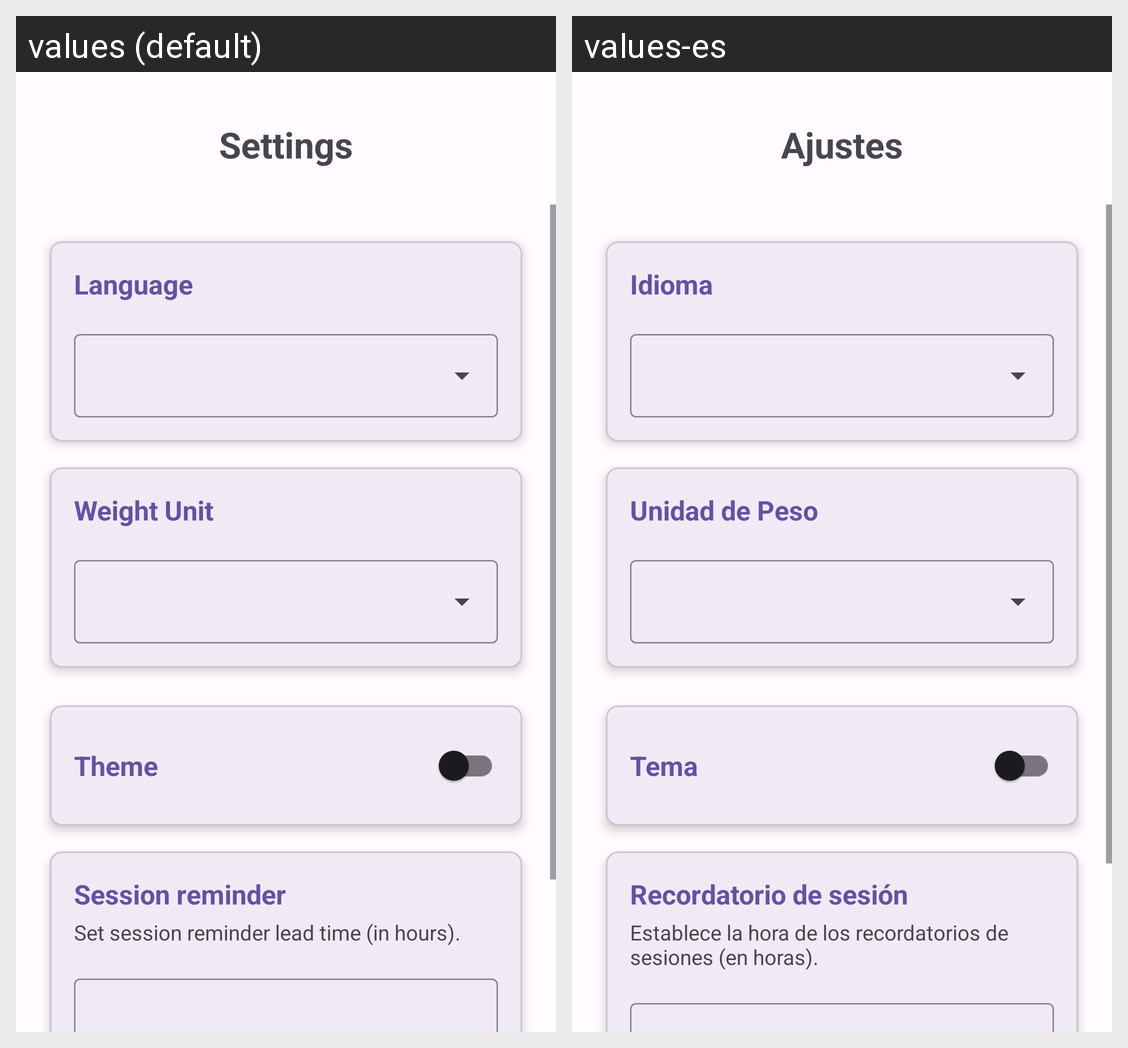

Translations of the strings shown on this Android screen, per locale in the grid:
Android screen res/layout/fragment_settings.xml rendered under 2 locales, left to right: values (default), values-es. Device: Nexus 5 (rendered at 1080×1920; each locale shown at half size, 540×960, under a caption strip naming it); theme Theme.PracticaAndroid.
Strings drawn on this screen, with the default value and each locale's value (text and hints the layout hard-codes, and strings that could not be matched under every locale, appear in the picture but are not listed):

settings
  values: Settings
  values-es: Ajustes

language
  values: Language
  values-es: Idioma

weight_unit
  values: Weight Unit
  values-es: Unidad de Peso

theme
  values: Theme
  values-es: Tema

session_reminder
  values: Session reminder
  values-es: Recordatorio de sesión

session_reminder_text
  values: Set session reminder lead time (in hours).
  values-es: Establece la hora de los recordatorios de sesiones (en horas).
